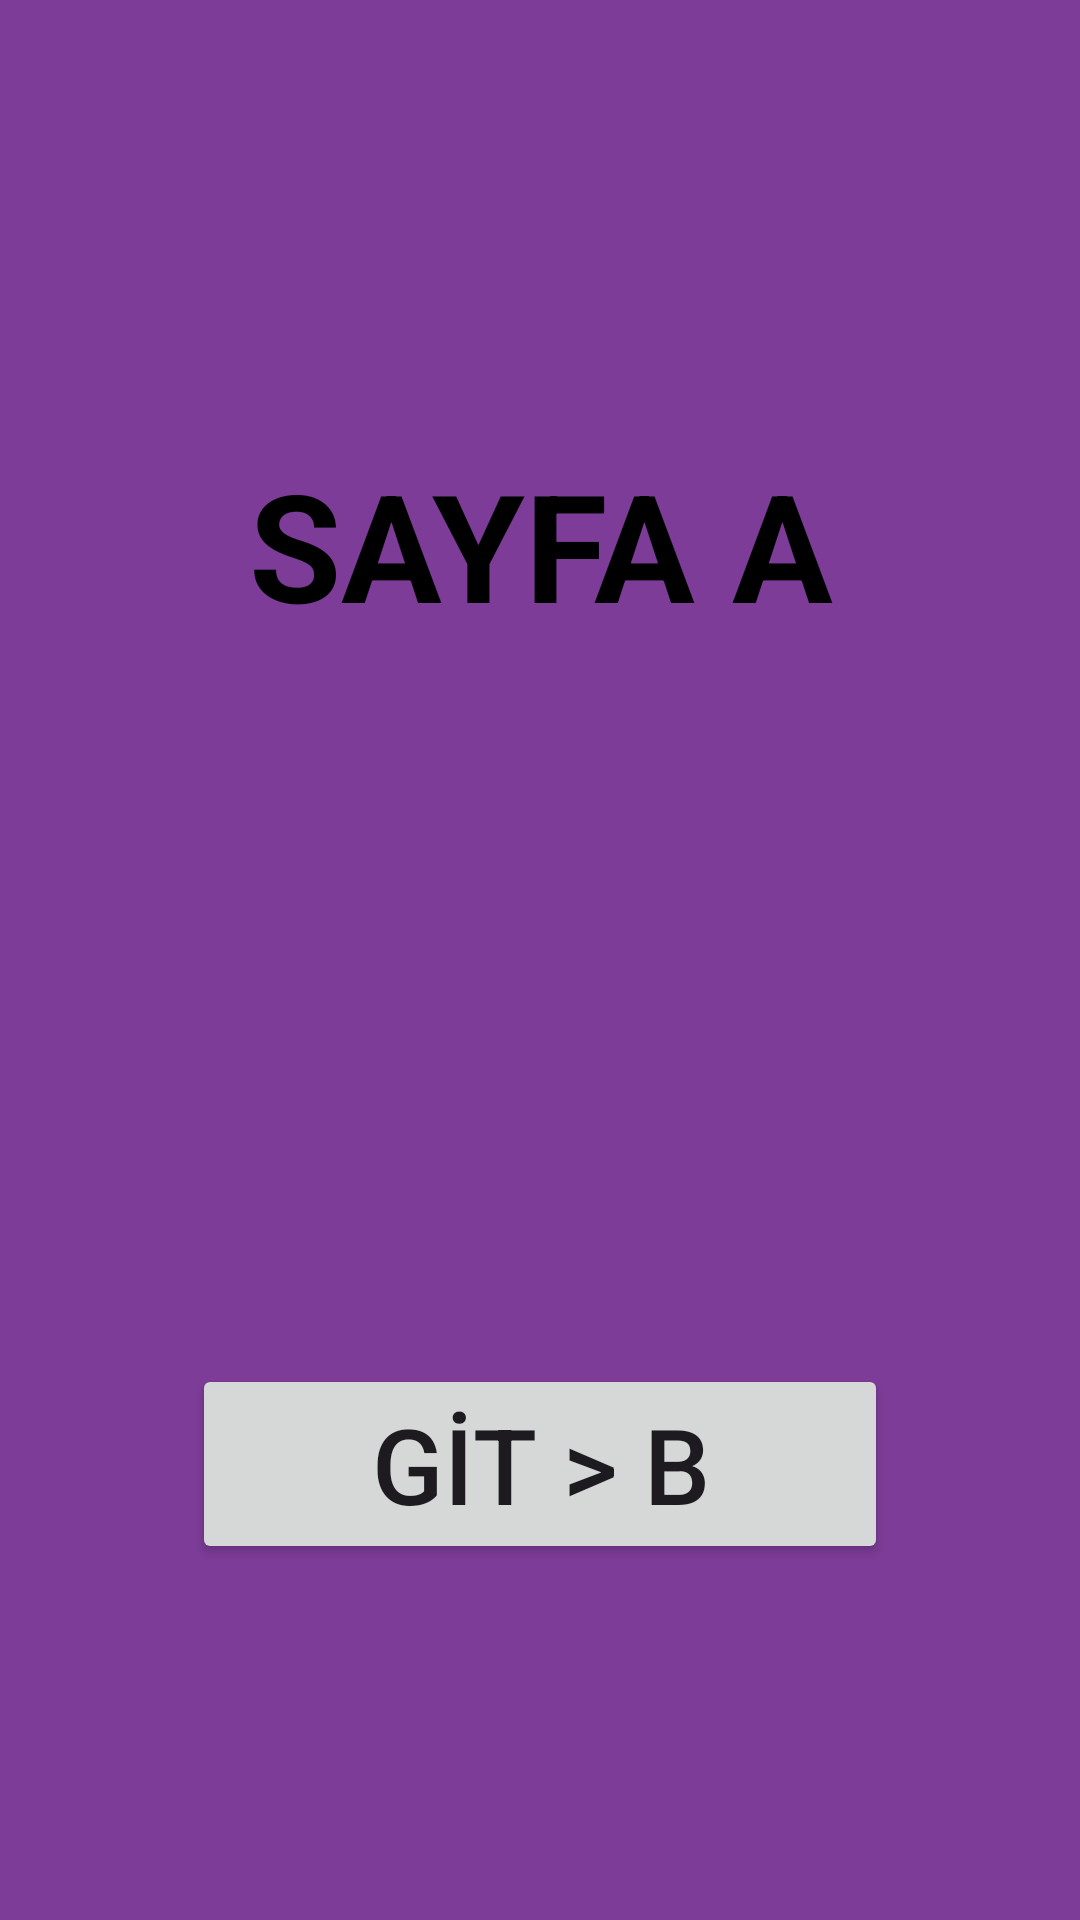

The Android layout XML behind this screen, and the referenced resources:
<!-- AndroidManifest.xml: application theme Theme.AndroidBootcamp -->
<!-- res/layout/fragment_sayfa_a.xml -->
<?xml version="1.0" encoding="utf-8"?>
<androidx.constraintlayout.widget.ConstraintLayout xmlns:android="http://schemas.android.com/apk/res/android"
    xmlns:app="http://schemas.android.com/apk/res-auto"
    xmlns:tools="http://schemas.android.com/tools"
    android:layout_width="match_parent"
    android:layout_height="match_parent"
    android:background="#7d3c98"
    tools:context=".odev4.SayfaA">

    <TextView
        android:id="@+id/textViewA"
        android:textColor="@color/black"
        android:layout_width="0dp"
        android:layout_height="wrap_content"
        android:layout_marginStart="64.dp"
        android:layout_marginTop="148dp"
        android:layout_marginEnd="64dp"
        android:text="SAYFA A"
        android:textAlignment="center"
        android:textSize="50sp"
        android:textStyle="bold"
        app:layout_constraintEnd_toEndOf="parent"
        app:layout_constraintHorizontal_bias="0.0"
        app:layout_constraintStart_toStartOf="parent"
        app:layout_constraintTop_toTopOf="parent" />

    <Button
        android:id="@+id/gitB"
        android:layout_width="0dp"
        android:layout_height="wrap_content"
        android:layout_marginStart="64.dp"
        android:layout_marginTop="240dp"
        android:layout_marginEnd="64.dp"
        android:text="GİT > B"
        android:textSize="35sp"
        app:layout_constraintEnd_toEndOf="parent"
        app:layout_constraintHorizontal_bias="0.0"
        app:layout_constraintStart_toStartOf="parent"
        app:layout_constraintTop_toBottomOf="@+id/textViewA" />

</androidx.constraintlayout.widget.ConstraintLayout>
<!-- resources referenced by this layout -->
<resources>
  <color name="black">#FF000000</color>
  <style name="Theme.AndroidBootcamp" parent="Base.Theme.AndroidBootcamp" />
  <style name="Base.Theme.AndroidBootcamp" parent="Theme.Material3.DayNight.NoActionBar">
          
          
      </style>
</resources>
